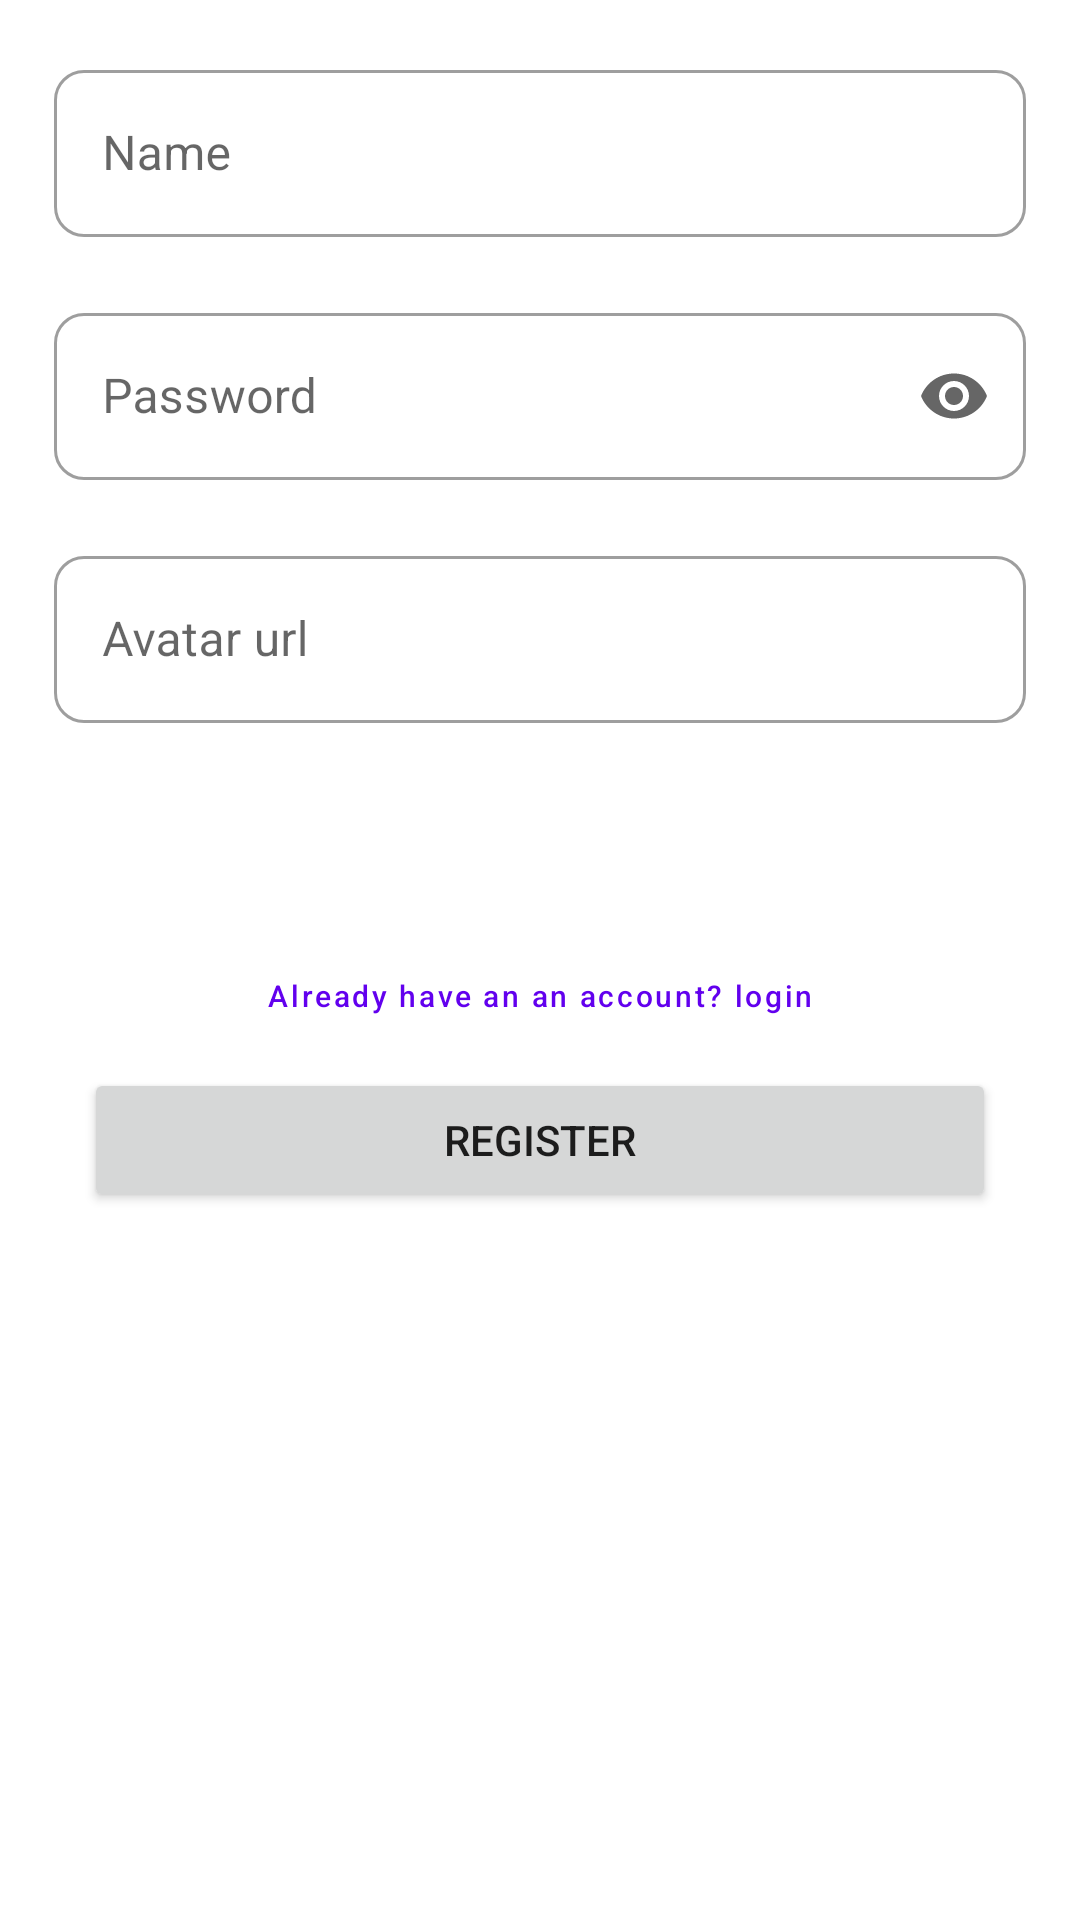

The Android layout XML behind this screen, and the referenced resources:
<!-- AndroidManifest.xml: application theme Theme.TamrinClass -->
<!-- res/layout/fragment_register.xml -->
<?xml version="1.0" encoding="utf-8"?>
<ScrollView xmlns:android="http://schemas.android.com/apk/res/android"
    xmlns:tools="http://schemas.android.com/tools"
    android:layout_width="match_parent"
    android:layout_height="match_parent"
    xmlns:app="http://schemas.android.com/apk/res-auto"
    tools:context=".ui.register.RegisterFragment">

   <LinearLayout
       android:layout_width="match_parent"
       android:layout_height="match_parent"
       android:orientation="vertical"
       android:gravity="center"
       android:padding="18dp">
       <com.google.android.material.textfield.TextInputLayout
           android:id="@+id/tf_name"
           style="@style/Widget.MaterialComponents.TextInputLayout.OutlinedBox"
           android:layout_width="match_parent"
           android:layout_height="wrap_content"
           app:boxCornerRadiusBottomEnd="10dp"
           app:boxCornerRadiusBottomStart="10dp"
           app:boxCornerRadiusTopEnd="10dp"
           app:boxCornerRadiusTopStart="10dp">

           <com.google.android.material.textfield.TextInputEditText
               android:id="@+id/et_name"
               android:layout_width="match_parent"
               android:layout_height="wrap_content"
               android:hint="Name"
               android:maxLines="1" />

       </com.google.android.material.textfield.TextInputLayout>

       <com.google.android.material.textfield.TextInputLayout
           android:id="@+id/tf_password"
           style="@style/Widget.MaterialComponents.TextInputLayout.OutlinedBox"
           android:layout_width="match_parent"
           android:layout_height="wrap_content"
           android:layout_marginTop="20dp"
           app:boxCornerRadiusBottomEnd="10dp"
           app:boxCornerRadiusBottomStart="10dp"
           app:boxCornerRadiusTopEnd="10dp"
           app:boxCornerRadiusTopStart="10dp"
           app:endIconMode="password_toggle">

           <com.google.android.material.textfield.TextInputEditText
               android:id="@+id/et_password"
               android:layout_width="match_parent"
               android:layout_height="wrap_content"
               android:hint="Password"
               android:inputType="numberPassword"
               android:maxLines="1" />

       </com.google.android.material.textfield.TextInputLayout>

       <com.google.android.material.textfield.TextInputLayout
           android:id="@+id/tf_avatarUrl"
           style="@style/Widget.MaterialComponents.TextInputLayout.OutlinedBox"
           android:layout_width="match_parent"
           android:layout_height="wrap_content"
           android:layout_marginTop="20dp"
           app:boxCornerRadiusBottomEnd="10dp"
           app:boxCornerRadiusBottomStart="10dp"
           app:boxCornerRadiusTopEnd="10dp"
           app:boxCornerRadiusTopStart="10dp">

           <com.google.android.material.textfield.TextInputEditText
               android:id="@+id/et_avatarUrl"
               android:layout_width="match_parent"
               android:layout_height="wrap_content"
               android:hint="Avatar url"
               android:maxLines="1" />

       </com.google.android.material.textfield.TextInputLayout>

       <TextView
           android:id="@+id/tv_userId"
           android:layout_width="wrap_content"
           android:layout_height="wrap_content"
           android:layout_marginTop="20dp"
           android:textSize="20sp" />


       <Button
           android:layout_marginTop="20dp"
           android:id="@+id/btn_login"
           style="@style/Widget.MaterialComponents.Button.TextButton"
           android:layout_width="match_parent"
           android:layout_height="wrap_content"
           android:layout_marginHorizontal="10dp"
           android:text="Already have an an account? login"
           android:textAllCaps="false"
           android:textSize="10dp" />

       <Button
           android:id="@+id/btn_register"
           android:layout_width="match_parent"
           android:layout_height="wrap_content"
           android:layout_marginHorizontal="10dp"
           android:text="Register" />

   </LinearLayout>

</ScrollView>
<!-- resources referenced by this layout -->
<resources>
  <style name="Theme.TamrinClass" parent="Theme.MaterialComponents.DayNight.DarkActionBar">
          
          <item name="colorPrimary">@color/purple_500</item>
          <item name="colorPrimaryVariant">@color/purple_700</item>
          <item name="colorOnPrimary">@color/white</item>
          
          <item name="colorSecondary">@color/teal_200</item>
          <item name="colorSecondaryVariant">@color/teal_700</item>
          <item name="colorOnSecondary">@color/black</item>
          
          <item name="android:statusBarColor" tools:targetApi="l">?attr/colorPrimaryVariant</item>
          
      </style>
  <!-- not gathered from this repository: default colours our renderer supplied (Android Studio template values) -->
  <color name="purple_500">#FF6200EE</color>
  <color name="purple_700">#FF3700B3</color>
  <color name="teal_200">#FF03DAC5</color>
  <color name="teal_700">#FF018786</color>
  <color name="black">#FF000000</color>
  <color name="white">#FFFFFFFF</color>
</resources>
